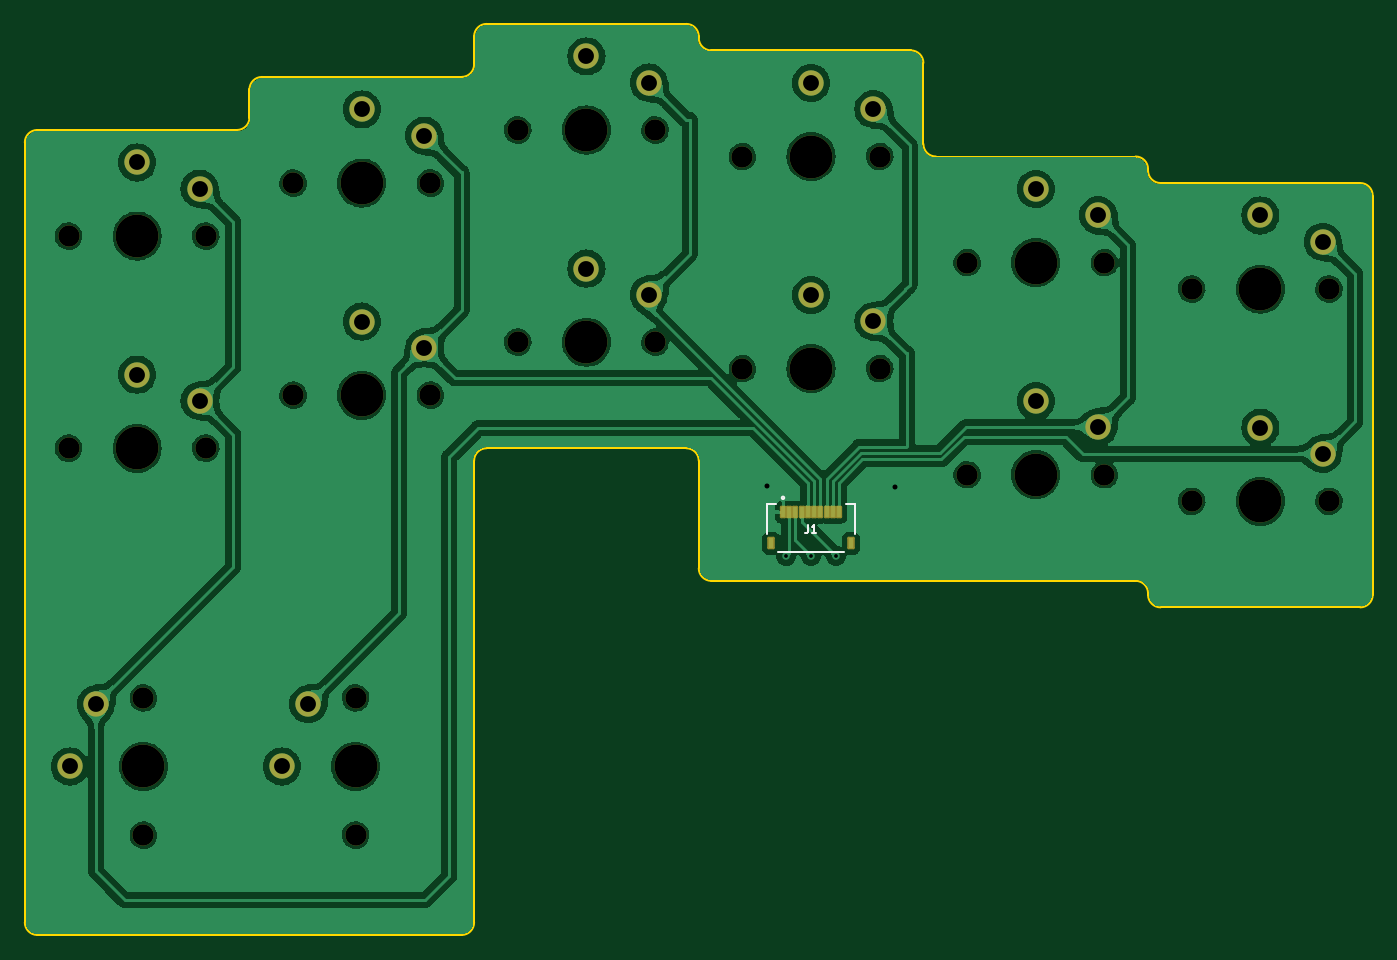
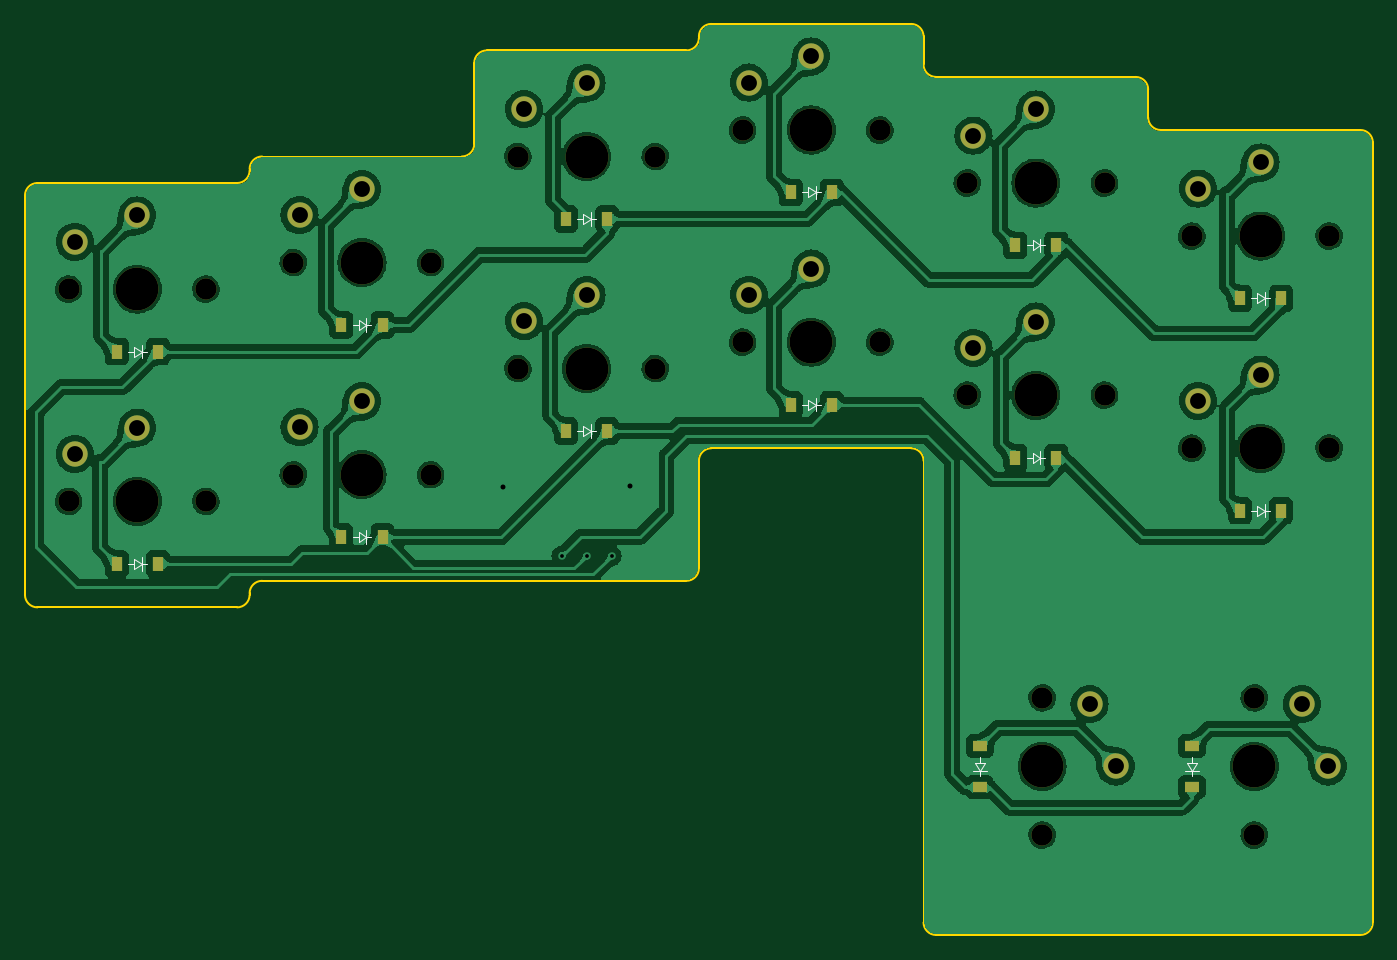
Circuit board: 11 layer files. Board 108.0 x 73.0 mm.
- bottom_copper: right-B_Cu.gbl (290464 bytes)
- bottom_mask: right-B_Mask.gbs (3372 bytes)
- paste: right-B_Paste.gbp (1280 bytes)
- bottom_silk: right-B_Silkscreen.gbo (8502 bytes)
- outline: right-Edge_Cuts.gm1 (3112 bytes)
- top_copper: right-F_Cu.gtl (217912 bytes)
- top_mask: right-F_Mask.gts (3655 bytes)
- paste: right-F_Paste.gtp (864 bytes)
- top_silk: right-F_Silkscreen.gto (4570 bytes)
- drill: right-NPTH.drl (1028 bytes)
- drill: right-PTH.drl (938 bytes)

=== bottom_copper: right-B_Cu.gbl (290464 bytes, source omitted) ===
=== bottom_mask: right-B_Mask.gbs ===
G04 #@! TF.GenerationSoftware,KiCad,Pcbnew,7.0.8*
G04 #@! TF.CreationDate,2024-04-01T22:34:59+01:00*
G04 #@! TF.ProjectId,right,72696768-742e-46b6-9963-61645f706362,v1.0.0*
G04 #@! TF.SameCoordinates,Original*
G04 #@! TF.FileFunction,Soldermask,Bot*
G04 #@! TF.FilePolarity,Negative*
%FSLAX46Y46*%
G04 Gerber Fmt 4.6, Leading zero omitted, Abs format (unit mm)*
G04 Created by KiCad (PCBNEW 7.0.8) date 2024-04-01 22:34:59*
%MOMM*%
%LPD*%
G01*
G04 APERTURE LIST*
%ADD10C,3.429000*%
%ADD11C,1.701800*%
%ADD12C,2.032000*%
%ADD13R,0.900000X1.200000*%
%ADD14R,1.200000X0.900000*%
G04 APERTURE END LIST*
D10*
X316000000Y-138250000D03*
D11*
X321500000Y-138250000D03*
X310500000Y-138250000D03*
D12*
X321000000Y-134450000D03*
X316000000Y-132350000D03*
D10*
X316000000Y-121250000D03*
D11*
X321500000Y-121250000D03*
X310500000Y-121250000D03*
D12*
X321000000Y-117450000D03*
X316000000Y-115350000D03*
D10*
X298000000Y-136125000D03*
D11*
X303500000Y-136125000D03*
X292500000Y-136125000D03*
D12*
X303000000Y-132325000D03*
X298000000Y-130225000D03*
D10*
X298000000Y-119125000D03*
D11*
X303500000Y-119125000D03*
X292500000Y-119125000D03*
D12*
X303000000Y-115325000D03*
X298000000Y-113225000D03*
D10*
X280000000Y-127625000D03*
D11*
X285500000Y-127625000D03*
X274500000Y-127625000D03*
D12*
X285000000Y-123825000D03*
X280000000Y-121725000D03*
D10*
X280000000Y-110625000D03*
D11*
X285500000Y-110625000D03*
X274500000Y-110625000D03*
D12*
X285000000Y-106825000D03*
X280000000Y-104725000D03*
D10*
X262000000Y-125500000D03*
D11*
X267500000Y-125500000D03*
X256500000Y-125500000D03*
D12*
X267000000Y-121700000D03*
X262000000Y-119600000D03*
D10*
X262000000Y-108500000D03*
D11*
X267500000Y-108500000D03*
X256500000Y-108500000D03*
D12*
X267000000Y-104700000D03*
X262000000Y-102600000D03*
D10*
X244000000Y-129750000D03*
D11*
X249500000Y-129750000D03*
X238500000Y-129750000D03*
D12*
X249000000Y-125950000D03*
X244000000Y-123850000D03*
D10*
X244000000Y-112750000D03*
D11*
X249500000Y-112750000D03*
X238500000Y-112750000D03*
D12*
X249000000Y-108950000D03*
X244000000Y-106850000D03*
D10*
X226000000Y-134000000D03*
D11*
X231500000Y-134000000D03*
X220500000Y-134000000D03*
D12*
X231000000Y-130200000D03*
X226000000Y-128100000D03*
D10*
X226000000Y-117000000D03*
D11*
X231500000Y-117000000D03*
X220500000Y-117000000D03*
D12*
X231000000Y-113200000D03*
X226000000Y-111100000D03*
D10*
X243500000Y-159500000D03*
D11*
X243500000Y-154000000D03*
X243500000Y-165000000D03*
D12*
X239700000Y-154500000D03*
X237600000Y-159500000D03*
D10*
X226500000Y-159500000D03*
D11*
X226500000Y-154000000D03*
X226500000Y-165000000D03*
D12*
X222700000Y-154500000D03*
X220600000Y-159500000D03*
D13*
X314350000Y-143250000D03*
X317650000Y-143250000D03*
X314350000Y-126250000D03*
X317650000Y-126250000D03*
X296350000Y-141125000D03*
X299650000Y-141125000D03*
X296350000Y-124125000D03*
X299650000Y-124125000D03*
X278350000Y-132625000D03*
X281650000Y-132625000D03*
X278350000Y-115625000D03*
X281650000Y-115625000D03*
X260350000Y-130500000D03*
X263650000Y-130500000D03*
X260350000Y-113500000D03*
X263650000Y-113500000D03*
X242350000Y-134750000D03*
X245650000Y-134750000D03*
X242350000Y-117750000D03*
X245650000Y-117750000D03*
X224350000Y-139000000D03*
X227650000Y-139000000D03*
X224350000Y-122000000D03*
X227650000Y-122000000D03*
D14*
X248500000Y-161150000D03*
X248500000Y-157850000D03*
X231500000Y-161150000D03*
X231500000Y-157850000D03*
M02*

=== paste: right-B_Paste.gbp ===
G04 #@! TF.GenerationSoftware,KiCad,Pcbnew,7.0.8*
G04 #@! TF.CreationDate,2024-04-01T22:34:59+01:00*
G04 #@! TF.ProjectId,right,72696768-742e-46b6-9963-61645f706362,v1.0.0*
G04 #@! TF.SameCoordinates,Original*
G04 #@! TF.FileFunction,Paste,Bot*
G04 #@! TF.FilePolarity,Positive*
%FSLAX46Y46*%
G04 Gerber Fmt 4.6, Leading zero omitted, Abs format (unit mm)*
G04 Created by KiCad (PCBNEW 7.0.8) date 2024-04-01 22:34:59*
%MOMM*%
%LPD*%
G01*
G04 APERTURE LIST*
%ADD10R,0.900000X1.200000*%
%ADD11R,1.200000X0.900000*%
G04 APERTURE END LIST*
D10*
X314350000Y-143250000D03*
X317650000Y-143250000D03*
X314350000Y-126250000D03*
X317650000Y-126250000D03*
X296350000Y-141125000D03*
X299650000Y-141125000D03*
X296350000Y-124125000D03*
X299650000Y-124125000D03*
X278350000Y-132625000D03*
X281650000Y-132625000D03*
X278350000Y-115625000D03*
X281650000Y-115625000D03*
X260350000Y-130500000D03*
X263650000Y-130500000D03*
X260350000Y-113500000D03*
X263650000Y-113500000D03*
X242350000Y-134750000D03*
X245650000Y-134750000D03*
X242350000Y-117750000D03*
X245650000Y-117750000D03*
X224350000Y-139000000D03*
X227650000Y-139000000D03*
X224350000Y-122000000D03*
X227650000Y-122000000D03*
D11*
X248500000Y-161150000D03*
X248500000Y-157850000D03*
X231500000Y-161150000D03*
X231500000Y-157850000D03*
M02*

=== bottom_silk: right-B_Silkscreen.gbo (8502 bytes, source omitted) ===
=== outline: right-Edge_Cuts.gm1 ===
G04 #@! TF.GenerationSoftware,KiCad,Pcbnew,7.0.8*
G04 #@! TF.CreationDate,2024-04-01T22:34:59+01:00*
G04 #@! TF.ProjectId,right,72696768-742e-46b6-9963-61645f706362,v1.0.0*
G04 #@! TF.SameCoordinates,Original*
G04 #@! TF.FileFunction,Profile,NP*
%FSLAX46Y46*%
G04 Gerber Fmt 4.6, Leading zero omitted, Abs format (unit mm)*
G04 Created by KiCad (PCBNEW 7.0.8) date 2024-04-01 22:34:59*
%MOMM*%
%LPD*%
G01*
G04 APERTURE LIST*
G04 #@! TA.AperFunction,Profile*
%ADD10C,0.150000*%
G04 #@! TD*
G04 APERTURE END LIST*
D10*
X308000000Y-146750000D02*
X324000000Y-146750000D01*
X325000000Y-145750000D02*
X325000000Y-113750000D01*
X307000000Y-145625000D02*
X307000000Y-145750000D01*
X324000000Y-112750000D02*
X308000000Y-112750000D01*
X272000000Y-144625000D02*
X306000000Y-144625000D01*
X307000000Y-111750000D02*
X307000000Y-111625000D01*
X306000000Y-110625000D02*
X290000000Y-110625000D01*
X271000000Y-143625000D02*
X271000000Y-135000000D01*
X289000000Y-109625000D02*
X289000000Y-103125000D01*
X288000000Y-102125000D02*
X272000000Y-102125000D01*
X254000000Y-134000000D02*
X270000000Y-134000000D01*
X271000000Y-101125000D02*
X271000000Y-101000000D01*
X270000000Y-100000000D02*
X254000000Y-100000000D01*
X253000000Y-101000000D02*
X253000000Y-103250000D01*
X253000000Y-172000000D02*
X253000000Y-135000000D01*
X252000000Y-104250000D02*
X236000000Y-104250000D01*
X235000000Y-105250000D02*
X235000000Y-107500000D01*
X217000000Y-172000000D02*
X217000000Y-109500000D01*
X234000000Y-108500000D02*
X218000000Y-108500000D01*
X218000000Y-173000000D02*
X252000000Y-173000000D01*
X324000000Y-146750000D02*
G75*
G03*
X325000000Y-145750000I0J1000000D01*
G01*
X325000000Y-113750000D02*
G75*
G03*
X324000000Y-112750000I-1000000J0D01*
G01*
X307000000Y-111750000D02*
G75*
G03*
X308000000Y-112750000I1000000J0D01*
G01*
X307000000Y-111625000D02*
G75*
G03*
X306000000Y-110625000I-1000000J0D01*
G01*
X289000000Y-109625000D02*
G75*
G03*
X290000000Y-110625000I1000000J0D01*
G01*
X289000000Y-103125000D02*
G75*
G03*
X288000000Y-102125000I-1000000J0D01*
G01*
X271000000Y-101125000D02*
G75*
G03*
X272000000Y-102125000I1000000J0D01*
G01*
X271000000Y-101000000D02*
G75*
G03*
X270000000Y-100000000I-1000000J0D01*
G01*
X254000000Y-100000000D02*
G75*
G03*
X253000000Y-101000000I0J-1000000D01*
G01*
X252000000Y-104250000D02*
G75*
G03*
X253000000Y-103250000I0J1000000D01*
G01*
X236000000Y-104250000D02*
G75*
G03*
X235000000Y-105250000I0J-1000000D01*
G01*
X234000000Y-108500000D02*
G75*
G03*
X235000000Y-107500000I0J1000000D01*
G01*
X218000000Y-108500000D02*
G75*
G03*
X217000000Y-109500000I0J-1000000D01*
G01*
X217000000Y-172000000D02*
G75*
G03*
X218000000Y-173000000I1000000J0D01*
G01*
X252000000Y-173000000D02*
G75*
G03*
X253000000Y-172000000I0J1000000D01*
G01*
X254000000Y-134000000D02*
G75*
G03*
X253000000Y-135000000I0J-1000000D01*
G01*
X271000000Y-135000000D02*
G75*
G03*
X270000000Y-134000000I-1000000J0D01*
G01*
X271000000Y-143625000D02*
G75*
G03*
X272000000Y-144625000I1000000J0D01*
G01*
X307000000Y-145625000D02*
G75*
G03*
X306000000Y-144625000I-1000000J0D01*
G01*
X307000000Y-145750000D02*
G75*
G03*
X308000000Y-146750000I1000000J0D01*
G01*
M02*

=== top_copper: right-F_Cu.gtl (217912 bytes, source omitted) ===
=== top_mask: right-F_Mask.gts ===
G04 #@! TF.GenerationSoftware,KiCad,Pcbnew,7.0.8*
G04 #@! TF.CreationDate,2024-04-01T22:34:59+01:00*
G04 #@! TF.ProjectId,right,72696768-742e-46b6-9963-61645f706362,v1.0.0*
G04 #@! TF.SameCoordinates,Original*
G04 #@! TF.FileFunction,Soldermask,Top*
G04 #@! TF.FilePolarity,Negative*
%FSLAX46Y46*%
G04 Gerber Fmt 4.6, Leading zero omitted, Abs format (unit mm)*
G04 Created by KiCad (PCBNEW 7.0.8) date 2024-04-01 22:34:59*
%MOMM*%
%LPD*%
G01*
G04 APERTURE LIST*
G04 Aperture macros list*
%AMRoundRect*
0 Rectangle with rounded corners*
0 $1 Rounding radius*
0 $2 $3 $4 $5 $6 $7 $8 $9 X,Y pos of 4 corners*
0 Add a 4 corners polygon primitive as box body*
4,1,4,$2,$3,$4,$5,$6,$7,$8,$9,$2,$3,0*
0 Add four circle primitives for the rounded corners*
1,1,$1+$1,$2,$3*
1,1,$1+$1,$4,$5*
1,1,$1+$1,$6,$7*
1,1,$1+$1,$8,$9*
0 Add four rect primitives between the rounded corners*
20,1,$1+$1,$2,$3,$4,$5,0*
20,1,$1+$1,$4,$5,$6,$7,0*
20,1,$1+$1,$6,$7,$8,$9,0*
20,1,$1+$1,$8,$9,$2,$3,0*%
G04 Aperture macros list end*
%ADD10C,3.429000*%
%ADD11C,1.701800*%
%ADD12C,2.032000*%
%ADD13RoundRect,0.102000X0.150000X0.400000X-0.150000X0.400000X-0.150000X-0.400000X0.150000X-0.400000X0*%
%ADD14RoundRect,0.102000X0.200000X0.400000X-0.200000X0.400000X-0.200000X-0.400000X0.200000X-0.400000X0*%
G04 APERTURE END LIST*
D10*
X316000000Y-138250000D03*
D11*
X321500000Y-138250000D03*
X310500000Y-138250000D03*
D12*
X321000000Y-134450000D03*
X316000000Y-132350000D03*
D10*
X316000000Y-121250000D03*
D11*
X321500000Y-121250000D03*
X310500000Y-121250000D03*
D12*
X321000000Y-117450000D03*
X316000000Y-115350000D03*
D10*
X298000000Y-136125000D03*
D11*
X303500000Y-136125000D03*
X292500000Y-136125000D03*
D12*
X303000000Y-132325000D03*
X298000000Y-130225000D03*
D10*
X298000000Y-119125000D03*
D11*
X303500000Y-119125000D03*
X292500000Y-119125000D03*
D12*
X303000000Y-115325000D03*
X298000000Y-113225000D03*
D10*
X280000000Y-127625000D03*
D11*
X285500000Y-127625000D03*
X274500000Y-127625000D03*
D12*
X285000000Y-123825000D03*
X280000000Y-121725000D03*
D10*
X280000000Y-110625000D03*
D11*
X285500000Y-110625000D03*
X274500000Y-110625000D03*
D12*
X285000000Y-106825000D03*
X280000000Y-104725000D03*
D10*
X262000000Y-125500000D03*
D11*
X267500000Y-125500000D03*
X256500000Y-125500000D03*
D12*
X267000000Y-121700000D03*
X262000000Y-119600000D03*
D10*
X262000000Y-108500000D03*
D11*
X267500000Y-108500000D03*
X256500000Y-108500000D03*
D12*
X267000000Y-104700000D03*
X262000000Y-102600000D03*
D10*
X244000000Y-129750000D03*
D11*
X249500000Y-129750000D03*
X238500000Y-129750000D03*
D12*
X249000000Y-125950000D03*
X244000000Y-123850000D03*
D10*
X244000000Y-112750000D03*
D11*
X249500000Y-112750000D03*
X238500000Y-112750000D03*
D12*
X249000000Y-108950000D03*
X244000000Y-106850000D03*
D10*
X226000000Y-134000000D03*
D11*
X231500000Y-134000000D03*
X220500000Y-134000000D03*
D12*
X231000000Y-130200000D03*
X226000000Y-128100000D03*
D10*
X226000000Y-117000000D03*
D11*
X231500000Y-117000000D03*
X220500000Y-117000000D03*
D12*
X231000000Y-113200000D03*
X226000000Y-111100000D03*
D10*
X243500000Y-159500000D03*
D11*
X243500000Y-154000000D03*
X243500000Y-165000000D03*
D12*
X239700000Y-154500000D03*
X237600000Y-159500000D03*
D10*
X226500000Y-159500000D03*
D11*
X226500000Y-154000000D03*
X226500000Y-165000000D03*
D12*
X222700000Y-154500000D03*
X220600000Y-159500000D03*
D13*
X277750000Y-139125000D03*
X278250000Y-139125000D03*
X278750000Y-139125000D03*
X279250000Y-139125000D03*
X279750000Y-139125000D03*
X280250000Y-139125000D03*
X280750000Y-139125000D03*
X281250000Y-139125000D03*
X281750000Y-139125000D03*
X282250000Y-139125000D03*
D14*
X276800000Y-141625000D03*
X283200000Y-141625000D03*
M02*

=== paste: right-F_Paste.gtp ===
G04 #@! TF.GenerationSoftware,KiCad,Pcbnew,7.0.8*
G04 #@! TF.CreationDate,2024-04-01T22:34:59+01:00*
G04 #@! TF.ProjectId,right,72696768-742e-46b6-9963-61645f706362,v1.0.0*
G04 #@! TF.SameCoordinates,Original*
G04 #@! TF.FileFunction,Paste,Top*
G04 #@! TF.FilePolarity,Positive*
%FSLAX46Y46*%
G04 Gerber Fmt 4.6, Leading zero omitted, Abs format (unit mm)*
G04 Created by KiCad (PCBNEW 7.0.8) date 2024-04-01 22:34:59*
%MOMM*%
%LPD*%
G01*
G04 APERTURE LIST*
%ADD10R,0.300000X0.800000*%
%ADD11R,0.400000X0.800000*%
G04 APERTURE END LIST*
D10*
X277750000Y-139125000D03*
X278250000Y-139125000D03*
X278750000Y-139125000D03*
X279250000Y-139125000D03*
X279750000Y-139125000D03*
X280250000Y-139125000D03*
X280750000Y-139125000D03*
X281250000Y-139125000D03*
X281750000Y-139125000D03*
X282250000Y-139125000D03*
D11*
X276800000Y-141625000D03*
X283200000Y-141625000D03*
M02*

=== top_silk: right-F_Silkscreen.gto ===
G04 #@! TF.GenerationSoftware,KiCad,Pcbnew,7.0.8*
G04 #@! TF.CreationDate,2024-04-01T22:34:59+01:00*
G04 #@! TF.ProjectId,right,72696768-742e-46b6-9963-61645f706362,v1.0.0*
G04 #@! TF.SameCoordinates,Original*
G04 #@! TF.FileFunction,Legend,Top*
G04 #@! TF.FilePolarity,Positive*
%FSLAX46Y46*%
G04 Gerber Fmt 4.6, Leading zero omitted, Abs format (unit mm)*
G04 Created by KiCad (PCBNEW 7.0.8) date 2024-04-01 22:34:59*
%MOMM*%
%LPD*%
G01*
G04 APERTURE LIST*
G04 Aperture macros list*
%AMRoundRect*
0 Rectangle with rounded corners*
0 $1 Rounding radius*
0 $2 $3 $4 $5 $6 $7 $8 $9 X,Y pos of 4 corners*
0 Add a 4 corners polygon primitive as box body*
4,1,4,$2,$3,$4,$5,$6,$7,$8,$9,$2,$3,0*
0 Add four circle primitives for the rounded corners*
1,1,$1+$1,$2,$3*
1,1,$1+$1,$4,$5*
1,1,$1+$1,$6,$7*
1,1,$1+$1,$8,$9*
0 Add four rect primitives between the rounded corners*
20,1,$1+$1,$2,$3,$4,$5,0*
20,1,$1+$1,$4,$5,$6,$7,0*
20,1,$1+$1,$6,$7,$8,$9,0*
20,1,$1+$1,$8,$9,$2,$3,0*%
G04 Aperture macros list end*
%ADD10C,0.150000*%
%ADD11C,0.200000*%
%ADD12C,3.429000*%
%ADD13C,1.701800*%
%ADD14C,2.032000*%
%ADD15RoundRect,0.102000X0.150000X0.400000X-0.150000X0.400000X-0.150000X-0.400000X0.150000X-0.400000X0*%
%ADD16RoundRect,0.102000X0.200000X0.400000X-0.200000X0.400000X-0.200000X-0.400000X0.200000X-0.400000X0*%
G04 APERTURE END LIST*
D10*
X279786667Y-140148276D02*
X279786667Y-140605419D01*
X279786667Y-140605419D02*
X279756190Y-140696847D01*
X279756190Y-140696847D02*
X279695238Y-140757800D01*
X279695238Y-140757800D02*
X279603809Y-140788276D01*
X279603809Y-140788276D02*
X279542857Y-140788276D01*
X280426667Y-140788276D02*
X280060952Y-140788276D01*
X280243809Y-140788276D02*
X280243809Y-140148276D01*
X280243809Y-140148276D02*
X280182857Y-140239704D01*
X280182857Y-140239704D02*
X280121905Y-140300657D01*
X280121905Y-140300657D02*
X280060952Y-140331133D01*
D11*
X276500000Y-138475000D02*
X277200000Y-138475000D01*
X276500000Y-140875000D02*
X276500000Y-138475000D01*
X277350000Y-142275000D02*
X282650000Y-142275000D01*
X282800000Y-138475000D02*
X283500000Y-138475000D01*
X283500000Y-138475000D02*
X283500000Y-140875000D01*
X277850000Y-137975000D02*
G75*
G03*
X277850000Y-137975000I-100000J0D01*
G01*
%LPC*%
D12*
X316000000Y-138250000D03*
D13*
X321500000Y-138250000D03*
X310500000Y-138250000D03*
D14*
X321000000Y-134450000D03*
X316000000Y-132350000D03*
D12*
X316000000Y-121250000D03*
D13*
X321500000Y-121250000D03*
X310500000Y-121250000D03*
D14*
X321000000Y-117450000D03*
X316000000Y-115350000D03*
D12*
X298000000Y-136125000D03*
D13*
X303500000Y-136125000D03*
X292500000Y-136125000D03*
D14*
X303000000Y-132325000D03*
X298000000Y-130225000D03*
D12*
X298000000Y-119125000D03*
D13*
X303500000Y-119125000D03*
X292500000Y-119125000D03*
D14*
X303000000Y-115325000D03*
X298000000Y-113225000D03*
D12*
X280000000Y-127625000D03*
D13*
X285500000Y-127625000D03*
X274500000Y-127625000D03*
D14*
X285000000Y-123825000D03*
X280000000Y-121725000D03*
D12*
X280000000Y-110625000D03*
D13*
X285500000Y-110625000D03*
X274500000Y-110625000D03*
D14*
X285000000Y-106825000D03*
X280000000Y-104725000D03*
D12*
X262000000Y-125500000D03*
D13*
X267500000Y-125500000D03*
X256500000Y-125500000D03*
D14*
X267000000Y-121700000D03*
X262000000Y-119600000D03*
D12*
X262000000Y-108500000D03*
D13*
X267500000Y-108500000D03*
X256500000Y-108500000D03*
D14*
X267000000Y-104700000D03*
X262000000Y-102600000D03*
D12*
X244000000Y-129750000D03*
D13*
X249500000Y-129750000D03*
X238500000Y-129750000D03*
D14*
X249000000Y-125950000D03*
X244000000Y-123850000D03*
D12*
X244000000Y-112750000D03*
D13*
X249500000Y-112750000D03*
X238500000Y-112750000D03*
D14*
X249000000Y-108950000D03*
X244000000Y-106850000D03*
D12*
X226000000Y-134000000D03*
D13*
X231500000Y-134000000D03*
X220500000Y-134000000D03*
D14*
X231000000Y-130200000D03*
X226000000Y-128100000D03*
D12*
X226000000Y-117000000D03*
D13*
X231500000Y-117000000D03*
X220500000Y-117000000D03*
D14*
X231000000Y-113200000D03*
X226000000Y-111100000D03*
D12*
X243500000Y-159500000D03*
D13*
X243500000Y-154000000D03*
X243500000Y-165000000D03*
D14*
X239700000Y-154500000D03*
X237600000Y-159500000D03*
D12*
X226500000Y-159500000D03*
D13*
X226500000Y-154000000D03*
X226500000Y-165000000D03*
D14*
X222700000Y-154500000D03*
X220600000Y-159500000D03*
D15*
X277750000Y-139125000D03*
X278250000Y-139125000D03*
X278750000Y-139125000D03*
X279250000Y-139125000D03*
X279750000Y-139125000D03*
X280250000Y-139125000D03*
X280750000Y-139125000D03*
X281250000Y-139125000D03*
X281750000Y-139125000D03*
X282250000Y-139125000D03*
D16*
X276800000Y-141625000D03*
X283200000Y-141625000D03*
%LPD*%
M02*

=== drill: right-NPTH.drl ===
M48
; DRILL file {KiCad 7.0.8} date Mon 01 Apr 2024 22:35:24 BST
; FORMAT={-:-/ absolute / metric / decimal}
; #@! TF.CreationDate,2024-04-01T22:35:24+01:00
; #@! TF.GenerationSoftware,Kicad,Pcbnew,7.0.8
; #@! TF.FileFunction,NonPlated,1,2,NPTH
FMAT,2
METRIC
; #@! TA.AperFunction,NonPlated,NPTH,ComponentDrill
T1C1.702
; #@! TA.AperFunction,NonPlated,NPTH,ComponentDrill
T2C3.429
%
G90
G05
T1
X220.5Y-117.0
X220.5Y-134.0
X226.5Y-154.0
X226.5Y-165.0
X231.5Y-117.0
X231.5Y-134.0
X238.5Y-112.75
X238.5Y-129.75
X243.5Y-154.0
X243.5Y-165.0
X249.5Y-112.75
X249.5Y-129.75
X256.5Y-108.5
X256.5Y-125.5
X267.5Y-108.5
X267.5Y-125.5
X274.5Y-110.625
X274.5Y-127.625
X285.5Y-110.625
X285.5Y-127.625
X292.5Y-119.125
X292.5Y-136.125
X303.5Y-119.125
X303.5Y-136.125
X310.5Y-121.25
X310.5Y-138.25
X321.5Y-121.25
X321.5Y-138.25
T2
X226.0Y-117.0
X226.0Y-134.0
X226.5Y-159.5
X243.5Y-159.5
X244.0Y-112.75
X244.0Y-129.75
X262.0Y-108.5
X262.0Y-125.5
X280.0Y-110.625
X280.0Y-127.625
X298.0Y-119.125
X298.0Y-136.125
X316.0Y-121.25
X316.0Y-138.25
T0
M30

=== drill: right-PTH.drl ===
M48
; DRILL file {KiCad 7.0.8} date Mon 01 Apr 2024 22:35:24 BST
; FORMAT={-:-/ absolute / metric / decimal}
; #@! TF.CreationDate,2024-04-01T22:35:24+01:00
; #@! TF.GenerationSoftware,Kicad,Pcbnew,7.0.8
; #@! TF.FileFunction,Plated,1,2,PTH
FMAT,2
METRIC
; #@! TA.AperFunction,Plated,PTH,ComponentDrill
T1C0.300
; #@! TA.AperFunction,Plated,PTH,ViaDrill
T2C0.400
; #@! TA.AperFunction,Plated,PTH,ComponentDrill
T3C1.270
%
G90
G05
T1
X278.0Y-142.625
X280.0Y-142.625
X282.0Y-142.625
T2
X276.5Y-137.0
X286.7Y-137.1
T3
X220.6Y-159.5
X222.7Y-154.5
X226.0Y-111.1
X226.0Y-128.1
X231.0Y-113.2
X231.0Y-130.2
X237.6Y-159.5
X239.7Y-154.5
X244.0Y-106.85
X244.0Y-123.85
X249.0Y-108.95
X249.0Y-125.95
X262.0Y-102.6
X262.0Y-119.6
X267.0Y-104.7
X267.0Y-121.7
X280.0Y-104.725
X280.0Y-121.725
X285.0Y-106.825
X285.0Y-123.825
X298.0Y-113.225
X298.0Y-130.225
X303.0Y-115.325
X303.0Y-132.325
X316.0Y-115.35
X316.0Y-132.35
X321.0Y-117.45
X321.0Y-134.45
T0
M30

